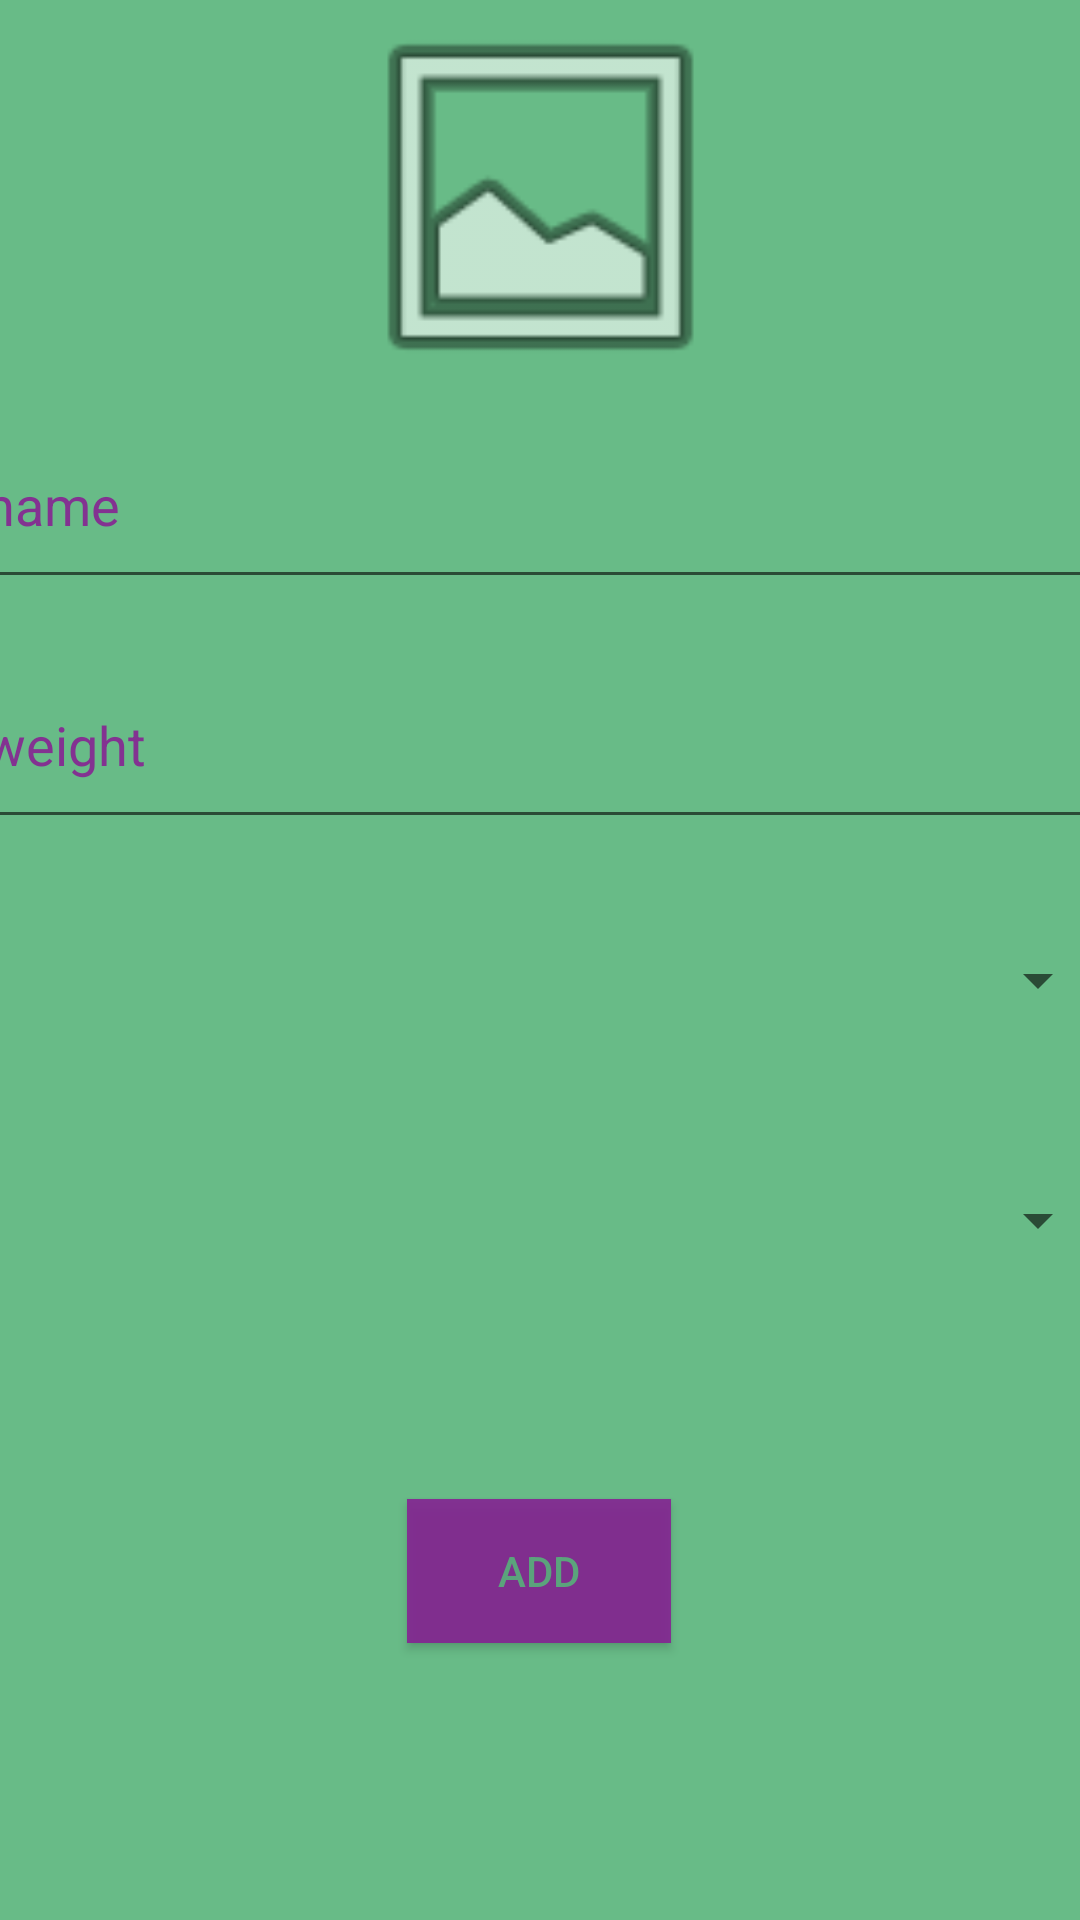

Reconstruct the res/layout file that produces this screen, plus the resources it refers to.
<!-- AndroidManifest.xml: application theme Theme.MyProjectApp -->
<!-- res/layout/fragment_adding_data.xml -->
<?xml version="1.0" encoding="utf-8"?>
<FrameLayout xmlns:android="http://schemas.android.com/apk/res/android"
    xmlns:app="http://schemas.android.com/apk/res-auto"
    xmlns:tools="http://schemas.android.com/tools"
    android:id="@+id/addDataFragment"
    android:layout_width="match_parent"
    android:layout_height="match_parent"
    tools:context=".AddingDataFrag">

    
    <androidx.constraintlayout.widget.ConstraintLayout
        android:layout_width="match_parent"
        android:layout_height="match_parent"
        android:background="#E156B379">

        <Button
            android:id="@+id/adddataBtn"
            android:layout_width="wrap_content"
            android:layout_height="wrap_content"
            android:layout_marginStart="161dp"
            android:layout_marginEnd="162dp"
            android:layout_marginBottom="137dp"
            android:background="#E4862293"
            android:text="add"
            android:textColor="#E156B379"
            app:layout_constraintBottom_toBottomOf="parent"
            app:layout_constraintEnd_toEndOf="parent"
            app:layout_constraintStart_toStartOf="parent"
            app:layout_constraintTop_toBottomOf="@+id/adddataSpinKind" />

        <EditText
            android:id="@+id/adddataFragName"
            android:layout_width="379dp"
            android:layout_height="66dp"
            android:layout_marginStart="16dp"
            android:layout_marginEnd="16dp"
            android:layout_marginBottom="14dp"
            android:ems="10"
            android:hint="name"
            android:inputType="textPersonName"
            android:textColorHint="#E4862293"
            app:layout_constraintBottom_toTopOf="@+id/adddataFragW"
            app:layout_constraintEnd_toEndOf="parent"
            app:layout_constraintStart_toStartOf="parent"
            app:layout_constraintTop_toBottomOf="@+id/adddataImage" />

        <Spinner
            android:id="@+id/adddataSpinKind"
            android:layout_width="379dp"
            android:layout_height="66dp"
            android:layout_marginStart="16dp"
            android:layout_marginEnd="16dp"
            android:layout_marginBottom="60dp"
            android:entries="@array/arr_kind"
            app:layout_constraintBottom_toTopOf="@+id/adddataBtn"
            app:layout_constraintEnd_toEndOf="parent"
            app:layout_constraintStart_toStartOf="parent"
            app:layout_constraintTop_toBottomOf="@+id/adddataSpinSize" />

        <Spinner
            android:id="@+id/adddataSpinSize"
            android:layout_width="379dp"
            android:layout_height="66dp"
            android:layout_marginStart="16dp"
            android:layout_marginEnd="16dp"
            android:layout_marginBottom="14dp"
            android:entries="@array/arr_size"
            app:layout_constraintBottom_toTopOf="@+id/adddataSpinKind"
            app:layout_constraintEnd_toEndOf="parent"
            app:layout_constraintStart_toStartOf="parent"
            app:layout_constraintTop_toBottomOf="@+id/adddataFragW" />

        <ImageView
            android:id="@+id/adddataImage"
            android:layout_width="135dp"
            android:layout_height="136dp"
            android:layout_marginStart="138dp"
            android:layout_marginTop="42dp"
            android:layout_marginEnd="138dp"
            android:src="@android:drawable/ic_menu_gallery"
            app:layout_constraintBottom_toTopOf="@+id/adddataFragName"
            app:layout_constraintEnd_toEndOf="parent"
            app:layout_constraintStart_toStartOf="parent"
            app:layout_constraintTop_toTopOf="parent" />

        <EditText
            android:id="@+id/adddataFragW"
            android:layout_width="379dp"
            android:layout_height="66dp"
            android:layout_marginStart="16dp"
            android:layout_marginEnd="16dp"
            android:layout_marginBottom="14dp"
            android:ems="10"
            android:hint="weight"
            android:inputType="numberDecimal"
            android:textColorHint="#E4862293"
            app:layout_constraintBottom_toTopOf="@+id/adddataSpinSize"
            app:layout_constraintEnd_toEndOf="parent"
            app:layout_constraintStart_toStartOf="parent"
            app:layout_constraintTop_toBottomOf="@+id/adddataFragName" />
    </androidx.constraintlayout.widget.ConstraintLayout>

</FrameLayout>
<!-- resources referenced by this layout -->
<resources>
  <style name="Theme.MyProjectApp" parent="Theme.AppCompat.DayNight.NoActionBar">
          
          <item name="colorPrimary">@color/purple_500</item>
          <item name="colorPrimaryVariant">@color/purple_700</item>
          <item name="colorOnPrimary">@color/white</item>
          
          <item name="colorSecondary">@color/teal_200</item>
          <item name="colorSecondaryVariant">@color/teal_700</item>
          <item name="colorOnSecondary">@color/black</item>
          
          <item name="android:statusBarColor">?attr/colorPrimaryVariant</item>
          
      </style>
  <color name="purple_500">#FF6200EE</color>
  <color name="purple_700">#FF3700B3</color>
  <color name="white">#FFFFFFFF</color>
  <color name="teal_200">#FF03DAC5</color>
  <color name="teal_700">#FF018786</color>
  <color name="black">#FF000000</color>
</resources>
